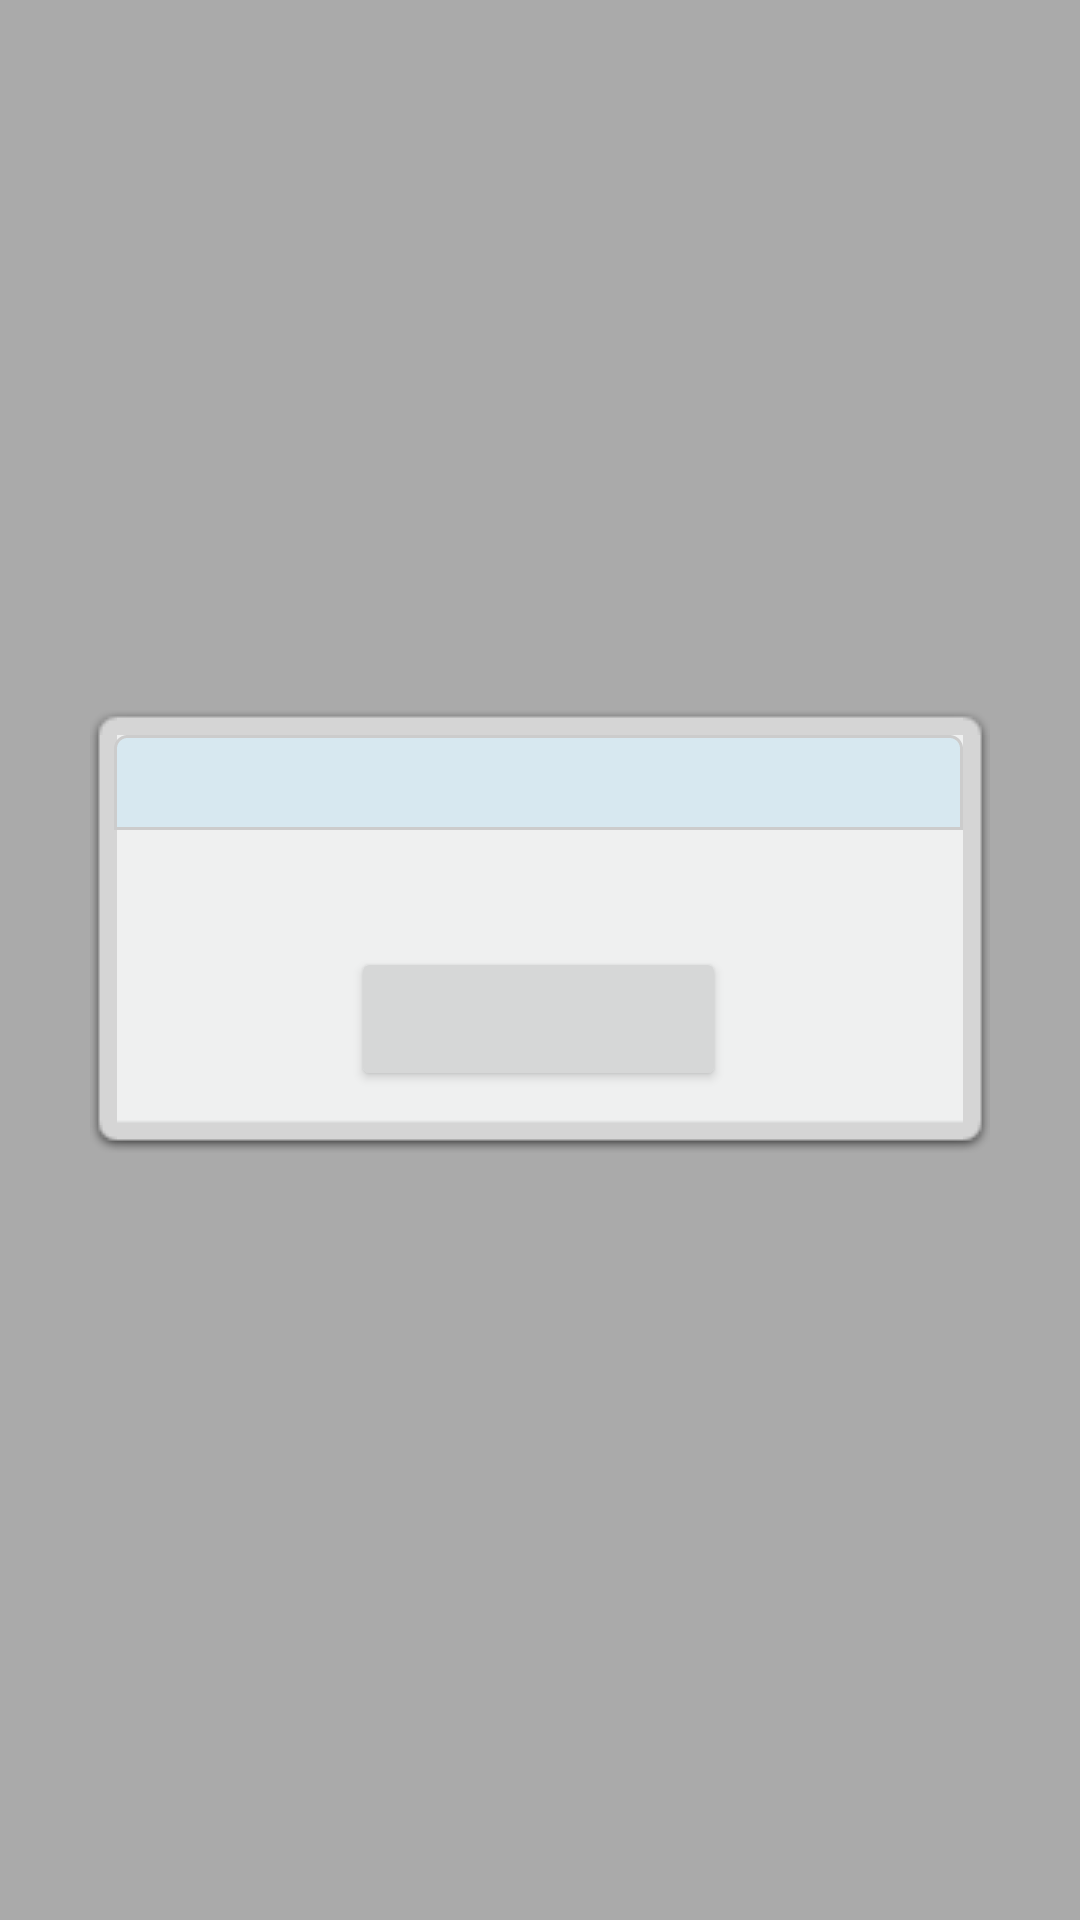

The Android layout XML behind this screen, and the referenced resources:
<!-- AndroidManifest.xml: fallback theme Theme.MaterialComponents.DayNight.NoActionBar -->
<!-- res/layout/pop_dialog_layout.xml -->
<?xml version="1.0" encoding="utf-8"?>

<LinearLayout xmlns:android="http://schemas.android.com/apk/res/android"
    android:id="@+id/main_layout"
    android:layout_width="fill_parent"
    android:layout_height="fill_parent"
    android:background="#55000000"
    android:gravity="center"
    android:orientation="vertical"
    android:padding="10.0dip" >

    <LinearLayout
        android:id="@+id/content_layout"
        android:layout_width="300.0dip"
        android:layout_height="wrap_content"
        android:background="@drawable/dialog_bg"
        android:gravity="center"
        android:orientation="vertical" >

        <TextView
            android:id="@+id/title"
            android:layout_width="fill_parent"
            android:layout_height="wrap_content"
            android:background="@drawable/pop_dialog_title_bg"
            android:gravity="center"
            android:padding="5.0dip"
            android:textColor="#ff555555"
            android:textSize="16.0dip" 
            />

        <LinearLayout
            android:layout_width="fill_parent"
            android:layout_height="wrap_content"
            android:gravity="center_horizontal"
            android:orientation="vertical"
            android:padding="10.0dip" >

            <TextView
                android:id="@+id/message"
                android:layout_width="wrap_content"
                android:layout_height="wrap_content"
                android:paddingBottom="10.0dip"
                android:textColor="#ff555555"
                android:textSize="14.0dip" />

            <LinearLayout
                android:layout_width="fill_parent"
                android:layout_height="wrap_content"
                android:gravity="center"
                android:orientation="horizontal" >

                <Button
                    android:id="@+id/pos_button"
                    android:layout_width="125.0dip"
                    android:layout_height="wrap_content"
                    android:paddingRight="10.0dip"/>

                <Button
                    android:id="@+id/nag_button"
                    android:layout_width="125.0dip"
                    android:visibility="gone"
                    android:layout_height="wrap_content" />
            </LinearLayout>
        </LinearLayout>
    </LinearLayout>

    <TextView
        android:layout_width="wrap_content"
        android:layout_height="wrap_content" />

</LinearLayout>
<!-- resources referenced by this layout -->
<resources>
  <!-- drawable pop_dialog_title_bg (drawable) -->
  <?xml version="1.0" encoding="utf-8"?>
  
  <shape
    xmlns:android="http://schemas.android.com/apk/res/android">
      <gradient android:startColor="#ffd7e8f0" android:endColor="#ffd7e8f0" android:angle="270.0" />
      <corners android:topLeftRadius="4.0dip" android:topRightRadius="4.0dip" />
      <stroke android:width="1.0dip" android:color="#ffcccccc" android:dashWidth="1.0dip" android:dashGap="0.0dip" />
  </shape>
</resources>
